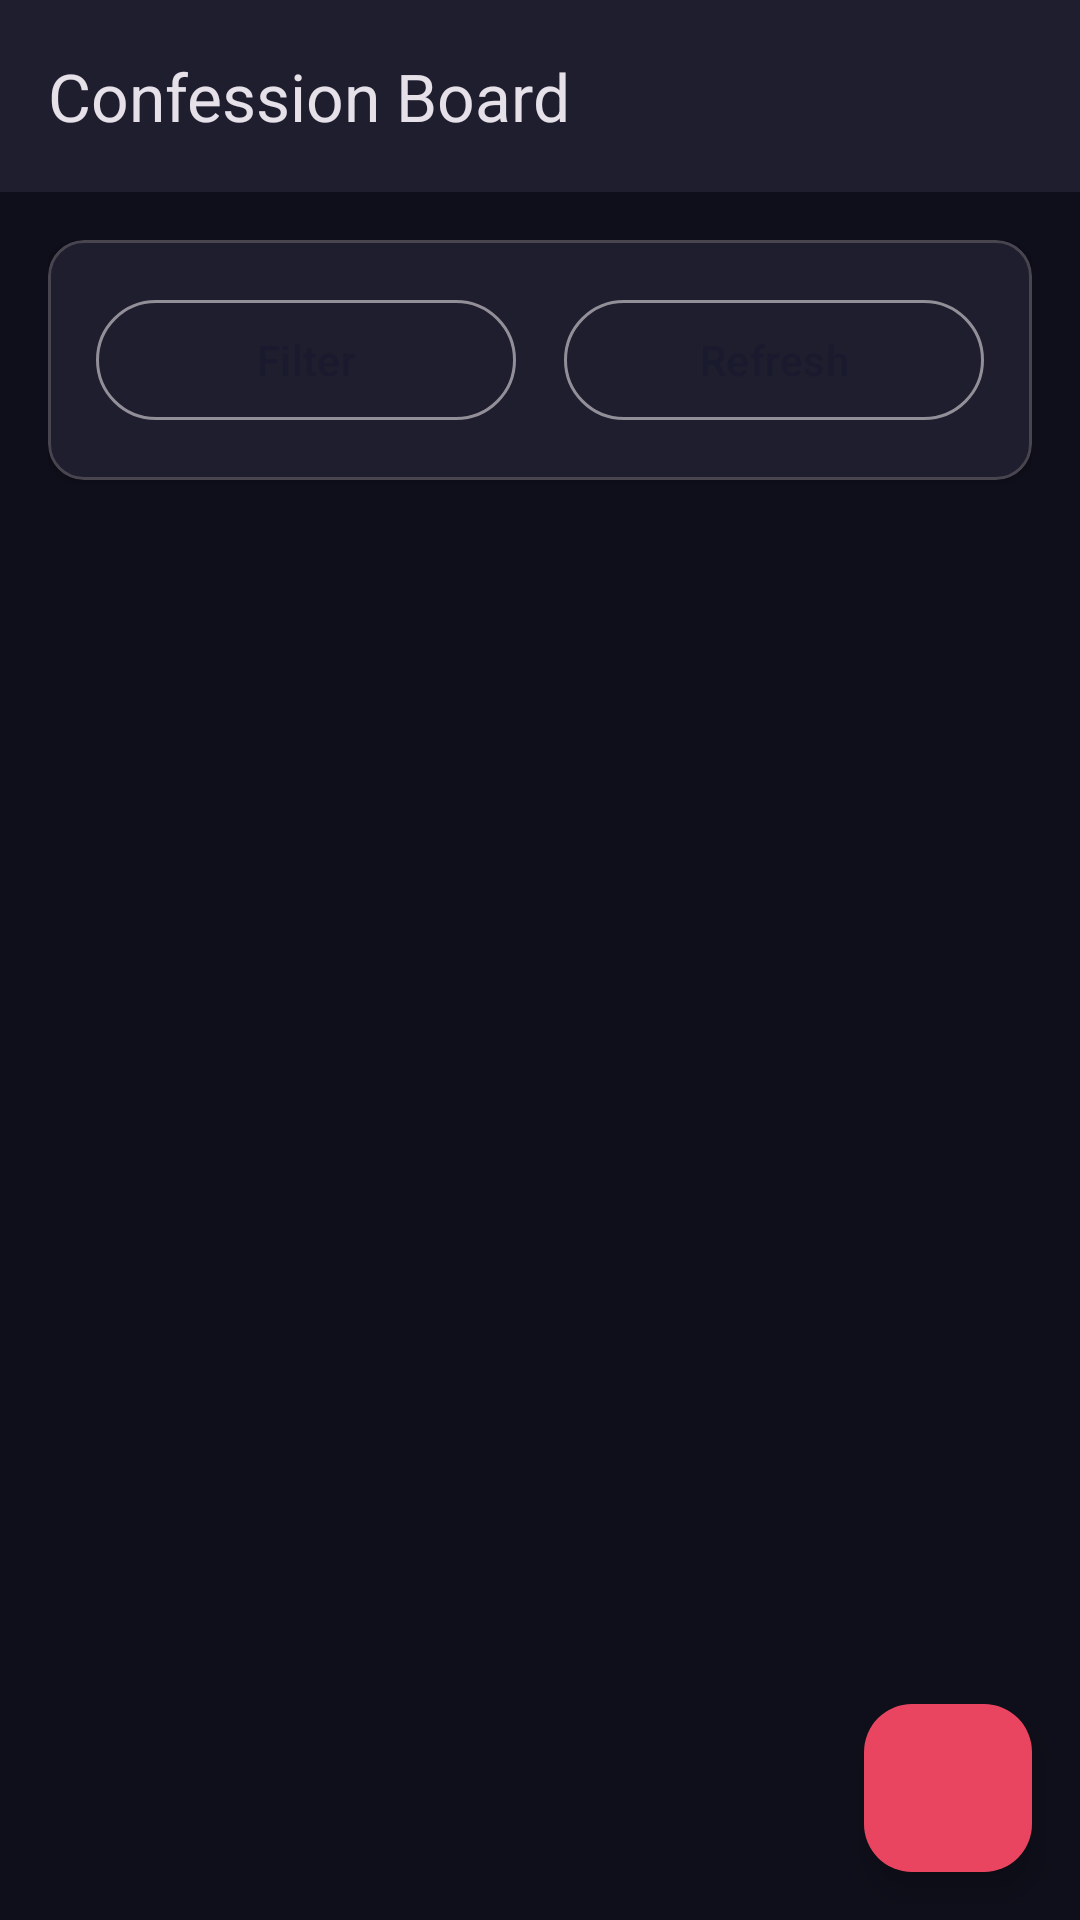

The Android layout XML behind this screen, and the referenced resources:
<!-- AndroidManifest.xml: application theme Theme.VeilChat -->
<!-- res/layout/fragment_confession_board.xml -->
<?xml version="1.0" encoding="utf-8"?>
<androidx.coordinatorlayout.widget.CoordinatorLayout xmlns:android="http://schemas.android.com/apk/res/android"
    xmlns:app="http://schemas.android.com/apk/res-auto"
    android:layout_width="match_parent"
    android:layout_height="match_parent"
    android:background="@color/veil_background">

    <com.google.android.material.appbar.AppBarLayout
        android:layout_width="match_parent"
        android:layout_height="wrap_content"
        android:background="@color/veil_surface"
        android:elevation="4dp">

        <com.google.android.material.appbar.MaterialToolbar
            android:id="@+id/toolbar"
            android:layout_width="match_parent"
            android:layout_height="?attr/actionBarSize"
            android:background="@color/veil_surface"
            app:title="Confession Board" />

    </com.google.android.material.appbar.AppBarLayout>

    <LinearLayout
        android:layout_width="match_parent"
        android:layout_height="match_parent"
        android:orientation="vertical"
        app:layout_behavior="@string/appbar_scrolling_view_behavior"
        android:padding="16dp">

        
        <com.google.android.material.card.MaterialCardView
            android:layout_width="match_parent"
            android:layout_height="wrap_content"
            app:cardBackgroundColor="@color/veil_surface"
            app:cardCornerRadius="12dp"
            app:cardElevation="2dp">

            <LinearLayout
                android:layout_width="match_parent"
                android:layout_height="wrap_content"
                android:orientation="horizontal"
                android:padding="16dp">

                <com.google.android.material.button.MaterialButton
                    android:id="@+id/btnFilter"
                    android:layout_width="0dp"
                    android:layout_height="wrap_content"
                    android:layout_weight="1"
                    android:text="Filter"
                    android:layout_marginEnd="8dp"
                    style="@style/Widget.Material3.Button.OutlinedButton" />

                <com.google.android.material.button.MaterialButton
                    android:id="@+id/btnRefresh"
                    android:layout_width="0dp"
                    android:layout_height="wrap_content"
                    android:layout_weight="1"
                    android:text="Refresh"
                    android:layout_marginStart="8dp"
                    style="@style/Widget.Material3.Button.OutlinedButton" />

            </LinearLayout>

        </com.google.android.material.card.MaterialCardView>

        
        <TextView
            android:id="@+id/tvNoConfessions"
            android:layout_width="match_parent"
            android:layout_height="0dp"
            android:layout_weight="1"
            android:text="No confessions yet\nBe the first to share your thoughts!"
            android:textColor="@color/veil_text_secondary"
            android:textSize="14sp"
            android:gravity="center"
            android:padding="32dp"
            android:visibility="gone" />

        <androidx.recyclerview.widget.RecyclerView
            android:id="@+id/rvConfessions"
            android:layout_width="match_parent"
            android:layout_height="0dp"
            android:layout_weight="1"
            android:layout_marginTop="16dp" />

        
        <ProgressBar
            android:id="@+id/progressBar"
            android:layout_width="wrap_content"
            android:layout_height="wrap_content"
            android:layout_gravity="center"
            android:layout_marginTop="16dp"
            android:visibility="gone" />

        
        <TextView
            android:id="@+id/tvError"
            android:layout_width="match_parent"
            android:layout_height="wrap_content"
            android:textColor="@color/veil_secondary"
            android:textSize="14sp"
            android:gravity="center"
            android:padding="8dp"
            android:visibility="gone" />

    </LinearLayout>

    <com.google.android.material.floatingactionbutton.FloatingActionButton
        android:id="@+id/fabAddConfession"
        android:layout_width="wrap_content"
        android:layout_height="wrap_content"
        android:layout_gravity="bottom|end"
        android:layout_margin="16dp"
        android:src="@drawable/ic_add"
        app:backgroundTint="@color/veil_secondary"
        app:tint="@color/white" />

</androidx.coordinatorlayout.widget.CoordinatorLayout>
<!-- resources referenced by this layout -->
<resources>
  <color name="veil_background">#0F0F1B</color>
  <color name="veil_secondary">#E94560</color>
  <color name="veil_surface">#1E1E2E</color>
  <color name="veil_text_secondary">#A0A0A0</color>
  <color name="white">#FFFFFFFF</color>
  <style name="Theme.VeilChat" parent="Base.Theme.VeilChat" />
  <style name="Base.Theme.VeilChat" parent="Theme.Material3.Dark.NoActionBar">
          <item name="colorPrimary">@color/veil_primary</item>
          <item name="colorPrimaryVariant">@color/veil_primary_dark</item>
          <item name="colorOnPrimary">@color/white</item>
          <item name="colorSecondary">@color/veil_secondary</item>
          <item name="colorSecondaryVariant">@color/veil_accent</item>
          <item name="colorOnSecondary">@color/white</item>
          <item name="android:statusBarColor" tools:targetApi="l">?attr/colorPrimaryVariant</item>
          <item name="android:windowLightStatusBar" tools:targetApi="m">false</item>
      </style>
  <color name="veil_primary">#1A1A2E</color>
  <color name="veil_primary_dark">#16213E</color>
  <color name="veil_accent">#0F3460</color>
</resources>
